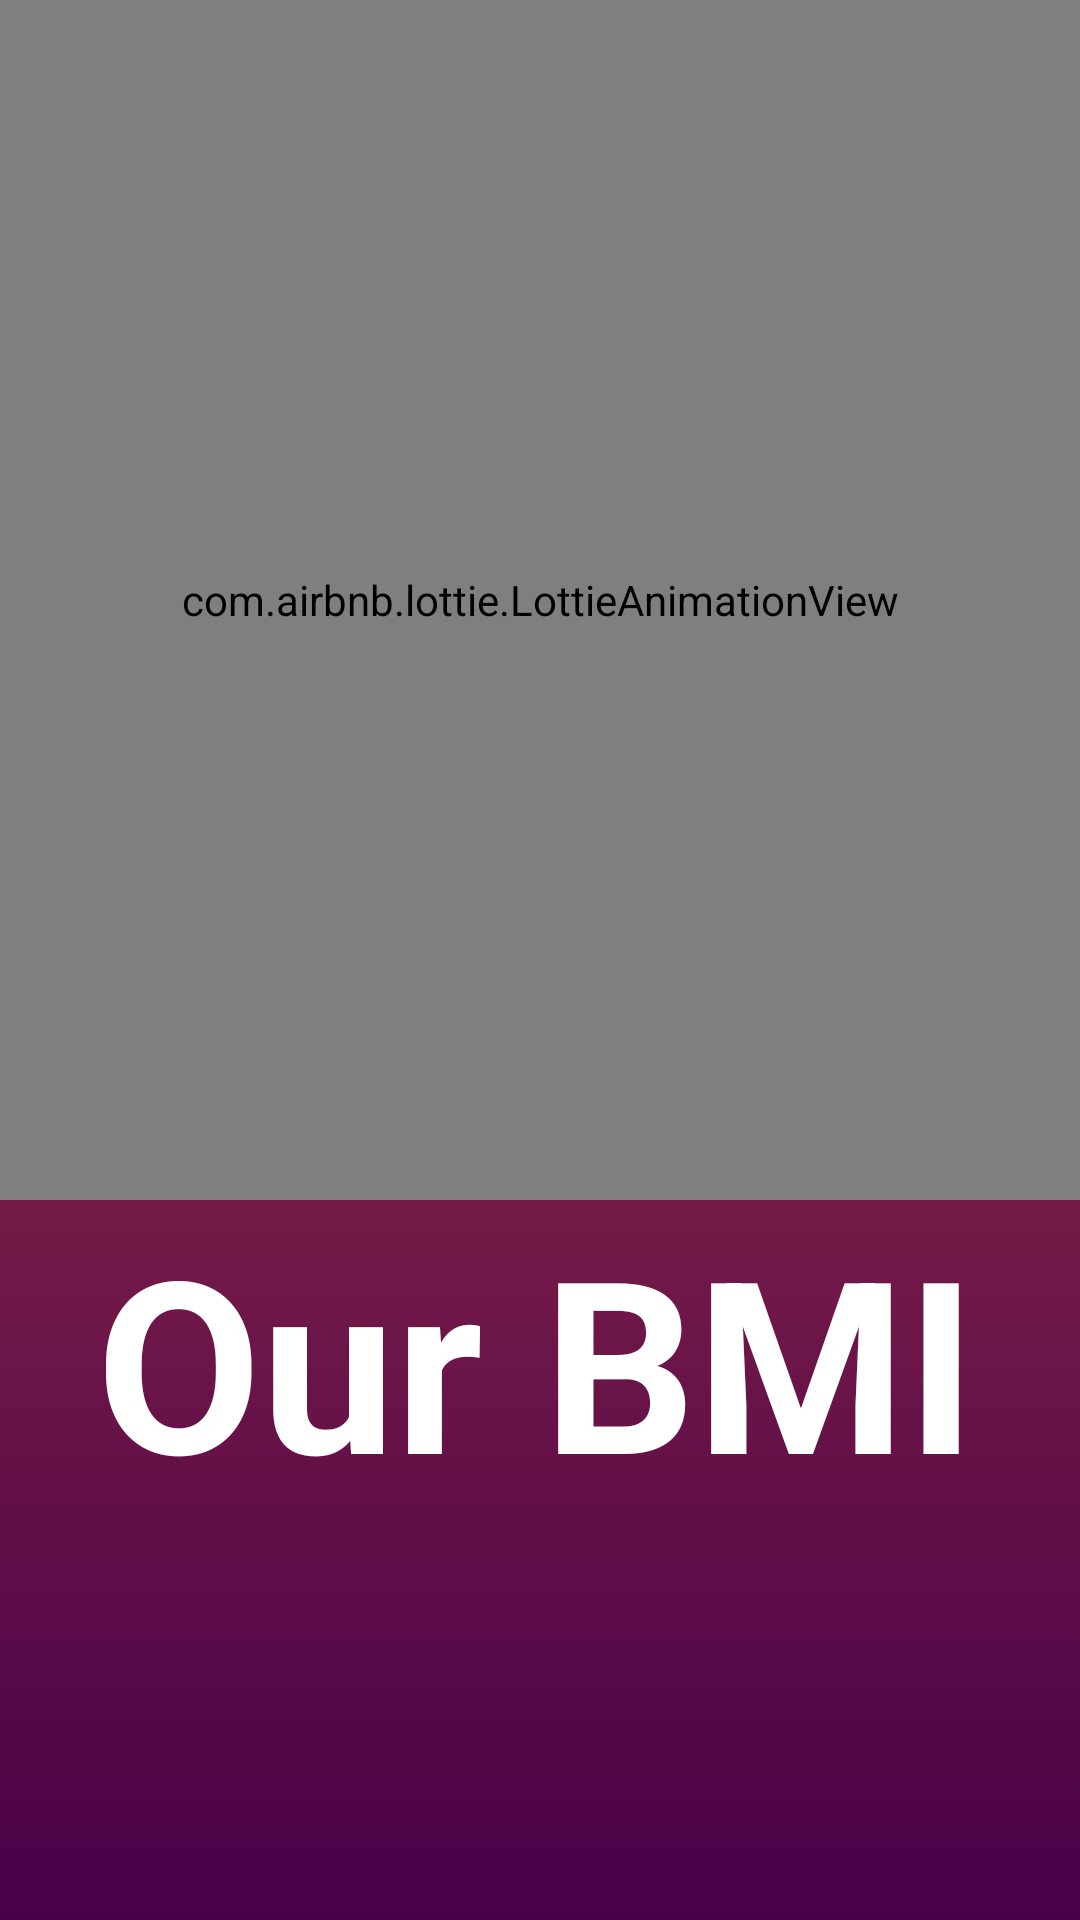

Reconstruct the res/layout file that produces this screen, plus the resources it refers to.
<!-- AndroidManifest.xml: application theme Theme.IvoryBMI -->
<!-- res/layout/activity_main.xml -->
<?xml version="1.0" encoding="utf-8"?>
<androidx.constraintlayout.widget.ConstraintLayout xmlns:android="http://schemas.android.com/apk/res/android"
    xmlns:app="http://schemas.android.com/apk/res-auto"
    xmlns:tools="http://schemas.android.com/tools"
    android:layout_width="match_parent"
    android:layout_height="match_parent"
    android:background="@drawable/welcomingbg"
    tools:context=".MainActivity">


    <LinearLayout
        android:layout_width="match_parent"
        android:layout_height="match_parent"
        android:orientation="vertical"
        tools:layout_editor_absoluteX="16dp"
        tools:layout_editor_absoluteY="175dp">



        <com.airbnb.lottie.LottieAnimationView
            android:id="@+id/animation_view"
            android:layout_width="match_parent"
            android:layout_height="400dp"
            app:lottie_rawRes="@raw/ol"
            app:lottie_autoPlay="true"
            android:layout_centerHorizontal="true"
            android:layout_centerVertical="true"
            app:lottie_loop="true" />


        <TextView
            android:id="@+id/textView"
            android:layout_width="match_parent"
            android:layout_height="wrap_content"
            android:layout_marginLeft="32dp"
            android:layout_marginRight="32dp"
            android:text="Our BMI "
            android:textColor="#FFFFFF"
            android:textSize="80sp"

            android:textStyle="bold" />


        <ImageView
            android:id="@+id/getstartedbtn"
            android:layout_width="167dp"
            android:layout_height="114dp"
            android:layout_gravity="center"
            android:layout_marginTop="25dp"


            app:srcCompat="@drawable/btn_arrow" />


    </LinearLayout>


</androidx.constraintlayout.widget.ConstraintLayout>
<!-- resources referenced by this layout -->
<resources>
  <!-- drawable welcomingbg (drawable) -->
  <?xml version="1.0" encoding="utf-8"?>
  <selector xmlns:android="http://schemas.android.com/apk/res/android">
  
      <item>
          <shape xmlns:android="http://schemas.android.com/apk/res/android">
              <gradient
                  android:type="linear"
                  android:angle="1"
                  android:startColor="#C04848"
                  android:endColor="#480048" />
          </shape>
      </item>
  </selector>
  <style name="Theme.IvoryBMI" parent="Base.Theme.IvoryBMI" />
  <style name="Base.Theme.IvoryBMI" parent="Theme.Material3.DayNight.NoActionBar">
          
          
  
  
  
  
  
      </style>
</resources>
